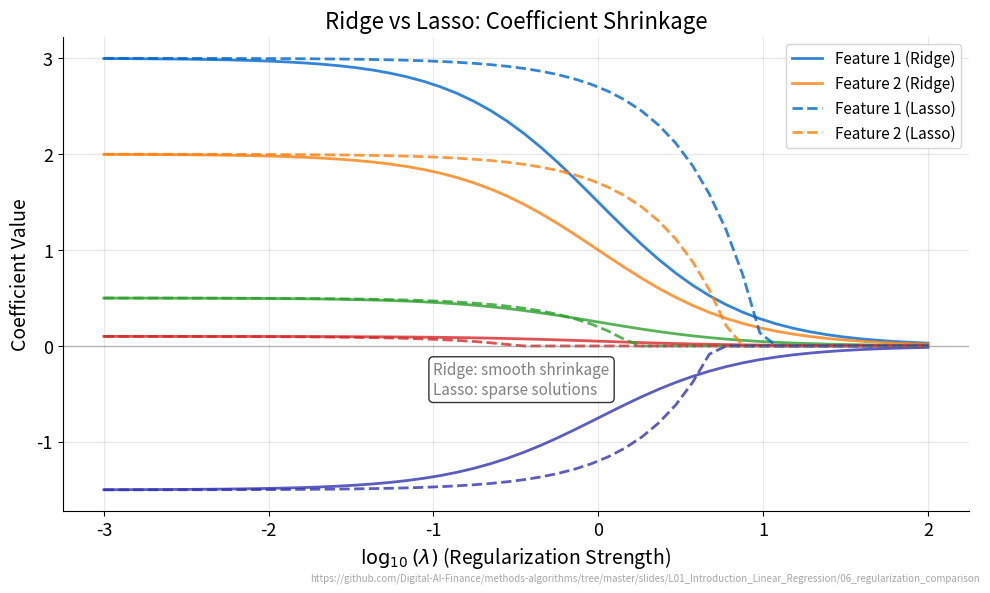

The matplotlib source for this figure: (Note: this script raises an exception after producing the figure.)
"""Regularization Comparison - Ridge vs Lasso Coefficient Paths

Note: The Lasso coefficient path uses a simplified soft-thresholding formula
for visualization purposes. The actual Lasso solution involves coordinate
descent optimization, but the visual behavior is qualitatively similar.
"""
import matplotlib.pyplot as plt
import numpy as np
from pathlib import Path

# QuantLet branding metadata
CHART_METADATA = {
    "title": "Ridge vs Lasso Regularization",
    "description": "Coefficient shrinkage paths comparing Ridge and Lasso",
    "url": "https://github.com/Digital-AI-Finance/methods-algorithms/tree/master/slides/L01_Introduction_Linear_Regression/06_regularization_comparison"
}

# Chart settings for Beamer
plt.rcParams.update({
    'font.size': 14, 'axes.labelsize': 14, 'axes.titlesize': 16,
    'xtick.labelsize': 13, 'ytick.labelsize': 13, 'legend.fontsize': 13,
    'figure.figsize': (10, 6), 'figure.dpi': 150,
    'axes.spines.top': False,
    'axes.spines.right': False
})

# Colors
MLPURPLE = '#3333B2'
MLBLUE = '#0066CC'
MLORANGE = '#FF7F0E'
MLGREEN = '#2CA02C'
MLRED = '#D62728'

# Generate coefficient paths for different lambda values
np.random.seed(42)
lambdas = np.logspace(-3, 2, 50)

# True coefficients (some large, some small)
true_coefs = np.array([3.0, 2.0, 0.5, 0.1, -1.5])
n_coefs = len(true_coefs)

# Ridge: coefficients shrink smoothly toward zero
ridge_paths = np.zeros((len(lambdas), n_coefs))
for i, lam in enumerate(lambdas):
    shrinkage = 1 / (1 + lam)
    ridge_paths[i] = true_coefs * shrinkage

# Lasso: some coefficients go to exactly zero
lasso_paths = np.zeros((len(lambdas), n_coefs))
for i, lam in enumerate(lambdas):
    soft_threshold = np.sign(true_coefs) * np.maximum(np.abs(true_coefs) - lam * 0.3, 0)
    lasso_paths[i] = soft_threshold

# Create figure
fig, ax = plt.subplots(figsize=(10, 6))

# Plot Ridge paths (solid lines)
colors = [MLBLUE, MLORANGE, MLGREEN, MLRED, MLPURPLE]
for j in range(n_coefs):
    ax.plot(np.log10(lambdas), ridge_paths[:, j], '-', color=colors[j], linewidth=2,
            label=f'Feature {j+1} (Ridge)' if j < 2 else None, alpha=0.8)

# Plot Lasso paths (dashed lines)
for j in range(n_coefs):
    ax.plot(np.log10(lambdas), lasso_paths[:, j], '--', color=colors[j], linewidth=2,
            label=f'Feature {j+1} (Lasso)' if j < 2 else None, alpha=0.8)

# Zero line
ax.axhline(y=0, color='gray', linestyle='-', linewidth=1, alpha=0.5)

# Labels
ax.set_xlabel(r'$\log_{10}(\lambda)$ (Regularization Strength)')
ax.set_ylabel('Coefficient Value')
ax.set_title('Ridge vs Lasso: Coefficient Shrinkage')
ax.legend(loc='upper right', fontsize=11)
ax.grid(True, alpha=0.3)

# Add annotation
ax.annotate('Ridge: smooth shrinkage\nLasso: sparse solutions',
            xy=(-1, -0.5), fontsize=11, color='gray',
            bbox=dict(boxstyle='round', facecolor='white', alpha=0.8))

# Add URL annotation
plt.figtext(0.99, 0.01, CHART_METADATA['url'],
            fontsize=7, color='gray', ha='right', va='bottom', alpha=0.7)

plt.tight_layout()
plt.savefig(Path(__file__).parent / 'chart.pdf', dpi=300, bbox_inches='tight')
plt.close()
print("Chart saved: 06_regularization_comparison/chart.pdf")
